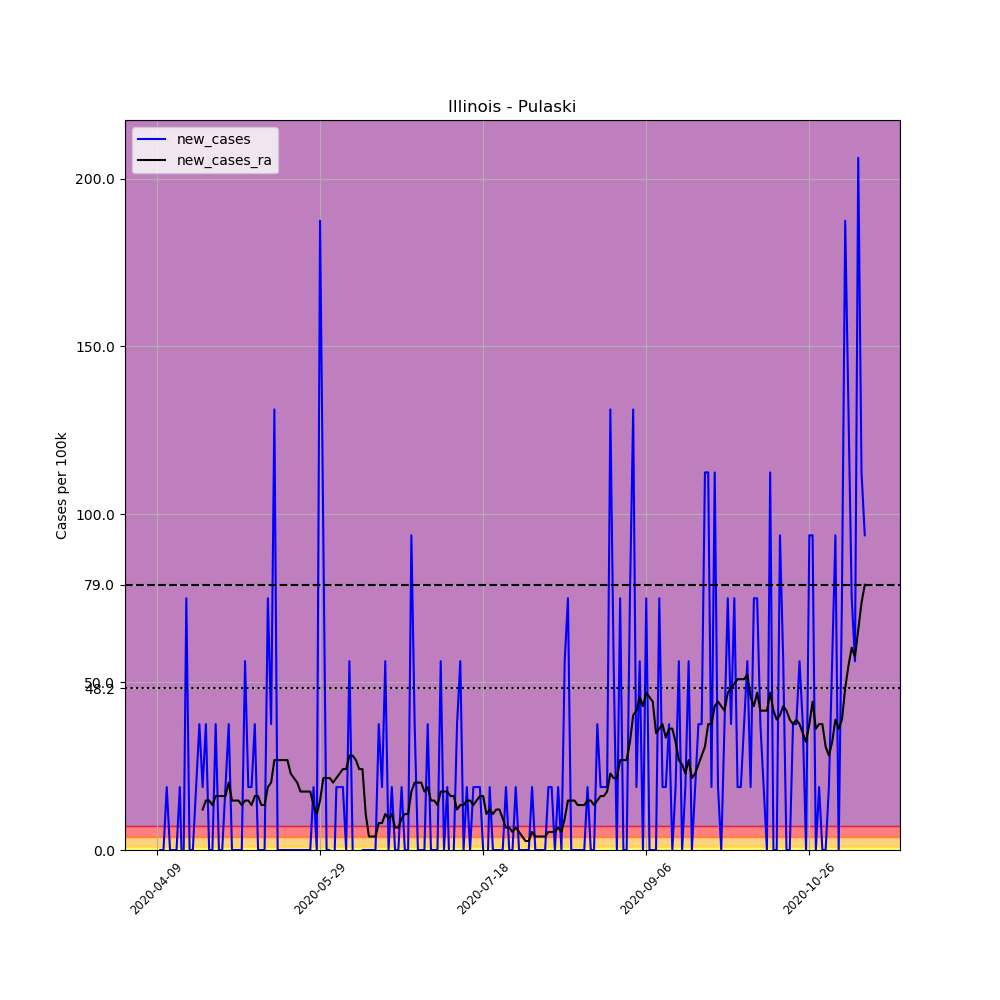

Source data for this figure (header and first rows):
, date, county, state, fips, cases, deaths, COUNTY, STNAME, CTYNAME, POPESTIMATE2019, per_100k, new_cases, new_cases_ra
596043, 2020-04-09, Pulaski, Illinois, 17153, 4, 0, 153, Illinois, Pulaski, 5335, 74.98, , 
596044, 2020-04-10, Pulaski, Illinois, 17153, 4, 0, 153, Illinois, Pulaski, 5335, 74.98, 0.0, 
596045, 2020-04-11, Pulaski, Illinois, 17153, 4, 0, 153, Illinois, Pulaski, 5335, 74.98, 0.0, 
596046, 2020-04-12, Pulaski, Illinois, 17153, 5, 0, 153, Illinois, Pulaski, 5335, 93.72, 18.74, 
596047, 2020-04-13, Pulaski, Illinois, 17153, 5, 0, 153, Illinois, Pulaski, 5335, 93.72, 0.0, 
596048, 2020-04-14, Pulaski, Illinois, 17153, 5, 0, 153, Illinois, Pulaski, 5335, 93.72, 0.0, 
596049, 2020-04-15, Pulaski, Illinois, 17153, 5, 0, 153, Illinois, Pulaski, 5335, 93.72, 0.0, 
596050, 2020-04-16, Pulaski, Illinois, 17153, 6, 0, 153, Illinois, Pulaski, 5335, 112.5, 18.74, 
596051, 2020-04-17, Pulaski, Illinois, 17153, 5, 0, 153, Illinois, Pulaski, 5335, 93.72, -18.74, 
596052, 2020-04-18, Pulaski, Illinois, 17153, 9, 0, 153, Illinois, Pulaski, 5335, 168.7, 74.98, 
596053, 2020-04-19, Pulaski, Illinois, 17153, 9, 0, 153, Illinois, Pulaski, 5335, 168.7, 0.0, 
596054, 2020-04-20, Pulaski, Illinois, 17153, 9, 0, 153, Illinois, Pulaski, 5335, 168.7, 0.0, 
596055, 2020-04-21, Pulaski, Illinois, 17153, 10, 0, 153, Illinois, Pulaski, 5335, 187.4, 18.74, 
596056, 2020-04-22, Pulaski, Illinois, 17153, 12, 0, 153, Illinois, Pulaski, 5335, 224.9, 37.49, 
596057, 2020-04-23, Pulaski, Illinois, 17153, 13, 0, 153, Illinois, Pulaski, 5335, 243.7, 18.74, 12.05
596058, 2020-04-24, Pulaski, Illinois, 17153, 15, 0, 153, Illinois, Pulaski, 5335, 281.2, 37.49, 14.73
596059, 2020-04-25, Pulaski, Illinois, 17153, 15, 0, 153, Illinois, Pulaski, 5335, 281.2, 0.0, 14.73
596060, 2020-04-26, Pulaski, Illinois, 17153, 15, 0, 153, Illinois, Pulaski, 5335, 281.2, 0.0, 13.39
596061, 2020-04-27, Pulaski, Illinois, 17153, 17, 0, 153, Illinois, Pulaski, 5335, 318.7, 37.49, 16.07
596062, 2020-04-28, Pulaski, Illinois, 17153, 17, 0, 153, Illinois, Pulaski, 5335, 318.7, 0.0, 16.07
596063, 2020-04-29, Pulaski, Illinois, 17153, 17, 0, 153, Illinois, Pulaski, 5335, 318.7, 0.0, 16.07
596064, 2020-04-30, Pulaski, Illinois, 17153, 18, 0, 153, Illinois, Pulaski, 5335, 337.4, 18.74, 16.07
596065, 2020-05-01, Pulaski, Illinois, 17153, 20, 0, 153, Illinois, Pulaski, 5335, 374.9, 37.49, 20.08
596066, 2020-05-02, Pulaski, Illinois, 17153, 20, 0, 153, Illinois, Pulaski, 5335, 374.9, 0.0, 14.73
596067, 2020-05-03, Pulaski, Illinois, 17153, 20, 0, 153, Illinois, Pulaski, 5335, 374.9, 0.0, 14.73
596068, 2020-05-04, Pulaski, Illinois, 17153, 20, 0, 153, Illinois, Pulaski, 5335, 374.9, 0.0, 14.73
596069, 2020-05-05, Pulaski, Illinois, 17153, 20, 0, 153, Illinois, Pulaski, 5335, 374.9, 0.0, 13.39
596070, 2020-05-06, Pulaski, Illinois, 17153, 23, 0, 153, Illinois, Pulaski, 5335, 431.1, 56.23, 14.73
596071, 2020-05-07, Pulaski, Illinois, 17153, 24, 0, 153, Illinois, Pulaski, 5335, 449.9, 18.74, 14.73
596072, 2020-05-08, Pulaski, Illinois, 17153, 25, 0, 153, Illinois, Pulaski, 5335, 468.6, 18.74, 13.39
596073, 2020-05-09, Pulaski, Illinois, 17153, 27, 0, 153, Illinois, Pulaski, 5335, 506.1, 37.49, 16.07
596074, 2020-05-10, Pulaski, Illinois, 17153, 27, 0, 153, Illinois, Pulaski, 5335, 506.1, 0.0, 16.07
596075, 2020-05-11, Pulaski, Illinois, 17153, 27, 0, 153, Illinois, Pulaski, 5335, 506.1, 0.0, 13.39
596076, 2020-05-12, Pulaski, Illinois, 17153, 27, 0, 153, Illinois, Pulaski, 5335, 506.1, 0.0, 13.39
596077, 2020-05-13, Pulaski, Illinois, 17153, 31, 0, 153, Illinois, Pulaski, 5335, 581.1, 74.98, 18.74
596078, 2020-05-14, Pulaski, Illinois, 17153, 33, 0, 153, Illinois, Pulaski, 5335, 618.6, 37.49, 20.08
596079, 2020-05-15, Pulaski, Illinois, 17153, 40, 0, 153, Illinois, Pulaski, 5335, 749.8, 131.2, 26.78
596080, 2020-05-16, Pulaski, Illinois, 17153, 40, 0, 153, Illinois, Pulaski, 5335, 749.8, 0.0, 26.78
596081, 2020-05-17, Pulaski, Illinois, 17153, 40, 0, 153, Illinois, Pulaski, 5335, 749.8, 0.0, 26.78
596082, 2020-05-18, Pulaski, Illinois, 17153, 40, 0, 153, Illinois, Pulaski, 5335, 749.8, 0.0, 26.78
596083, 2020-05-19, Pulaski, Illinois, 17153, 40, 0, 153, Illinois, Pulaski, 5335, 749.8, 0.0, 26.78
596084, 2020-05-20, Pulaski, Illinois, 17153, 40, 0, 153, Illinois, Pulaski, 5335, 749.8, 0.0, 22.76
596085, 2020-05-21, Pulaski, Illinois, 17153, 40, 0, 153, Illinois, Pulaski, 5335, 749.8, 0.0, 21.42
596086, 2020-05-22, Pulaski, Illinois, 17153, 40, 0, 153, Illinois, Pulaski, 5335, 749.8, 0.0, 20.08
596087, 2020-05-23, Pulaski, Illinois, 17153, 40, 0, 153, Illinois, Pulaski, 5335, 749.8, 0.0, 17.41
596088, 2020-05-24, Pulaski, Illinois, 17153, 40, 0, 153, Illinois, Pulaski, 5335, 749.8, 0.0, 17.41
596089, 2020-05-25, Pulaski, Illinois, 17153, 40, 0, 153, Illinois, Pulaski, 5335, 749.8, 0.0, 17.41
596090, 2020-05-26, Pulaski, Illinois, 17153, 40, 0, 153, Illinois, Pulaski, 5335, 749.8, 0.0, 17.41
596091, 2020-05-27, Pulaski, Illinois, 17153, 41, 0, 153, Illinois, Pulaski, 5335, 768.5, 18.74, 13.39
596092, 2020-05-28, Pulaski, Illinois, 17153, 41, 0, 153, Illinois, Pulaski, 5335, 768.5, 0.0, 10.71
596093, 2020-05-29, Pulaski, Illinois, 17153, 51, 0, 153, Illinois, Pulaski, 5335, 956, 187.4, 14.73
596094, 2020-05-30, Pulaski, Illinois, 17153, 56, 0, 153, Illinois, Pulaski, 5335, 1050, 93.72, 21.42
596095, 2020-05-31, Pulaski, Illinois, 17153, 56, 0, 153, Illinois, Pulaski, 5335, 1050, 0.0, 21.42
596096, 2020-06-01, Pulaski, Illinois, 17153, 56, 0, 153, Illinois, Pulaski, 5335, 1050, 0.0, 21.42
596097, 2020-06-02, Pulaski, Illinois, 17153, 55, 0, 153, Illinois, Pulaski, 5335, 1031, -18.74, 20.08
596098, 2020-06-03, Pulaski, Illinois, 17153, 56, 0, 153, Illinois, Pulaski, 5335, 1050, 18.74, 21.42
596099, 2020-06-04, Pulaski, Illinois, 17153, 57, 0, 153, Illinois, Pulaski, 5335, 1068, 18.74, 22.76
596100, 2020-06-05, Pulaski, Illinois, 17153, 58, 0, 153, Illinois, Pulaski, 5335, 1087, 18.74, 24.1
596101, 2020-06-06, Pulaski, Illinois, 17153, 58, 0, 153, Illinois, Pulaski, 5335, 1087, 0.0, 24.1
596102, 2020-06-07, Pulaski, Illinois, 17153, 61, 0, 153, Illinois, Pulaski, 5335, 1143, 56.23, 28.12
... 158 more rows
